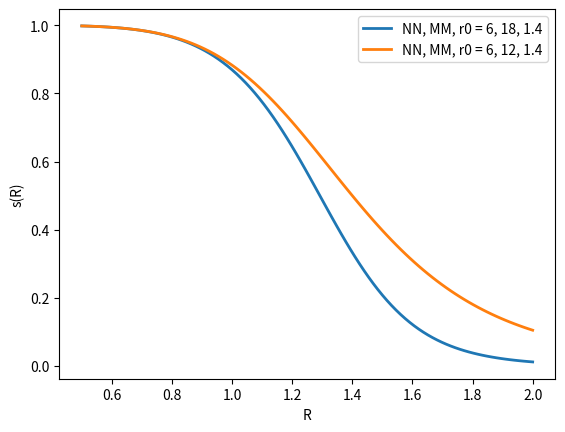

The matplotlib source for this figure:
import numpy as np
from matplotlib import pyplot as plt

def def_f(nn, mm, r0, r):
    return (1 - np.power(r/r0, nn)) / (1 - np.power(r/r0, mm))

def cn_plt(
    list_mn: list
) -> None:
    r = np.linspace(
        start = 0.5,
        stop = 2,
        num = 100
    )
    
    fig, ax = plt.subplots()
    
    for tup_mn in list_mn:
        mm = tup_mn[0]
        nn = tup_mn[1]
        r0 = tup_mn[2]
        ax.plot( r, def_f(mm, nn, r0, r), label=f'NN, MM, r0 = {mm}, {nn}, {r0}', linewidth=2)
    
    ax.set_xlabel('R')
    ax.set_ylabel('s(R)')
    ax.legend()
    fig.savefig('plm.para.cn.pdf', bbox_inches='tight')

cn_plt(
    list_mn = [
        (6,18,1.4),
        (6,12,1.4),
    ]
)
plt.show()


